Image classification data set "electrical_equipment" (aatif-pathan001/Transfer-Learning-Projects on GitHub). Class labels (6): breaker, closed blade disconnect switch, current transformer, porcelain pin insulator, power transformer, recloser.

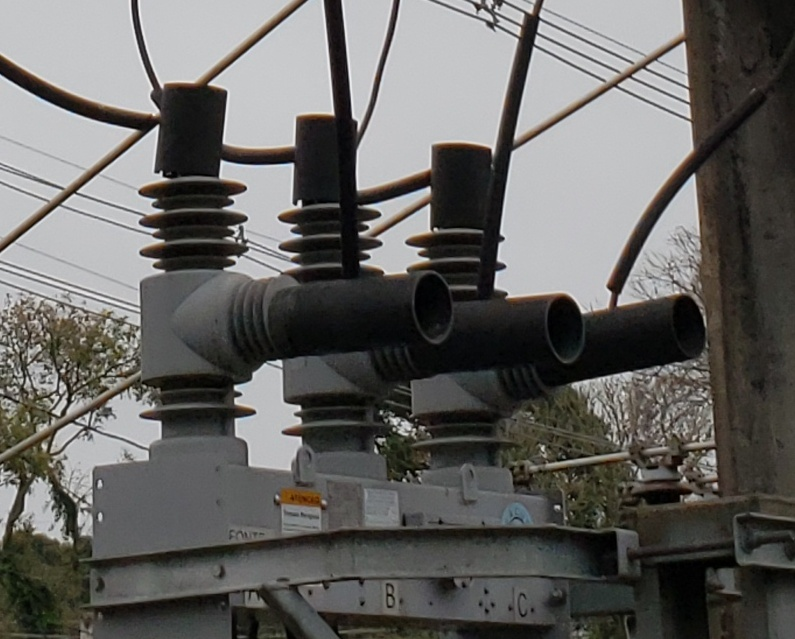
Label: recloser

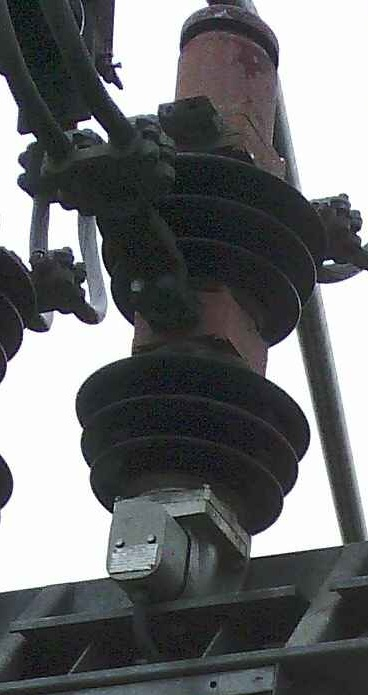
Label: breaker

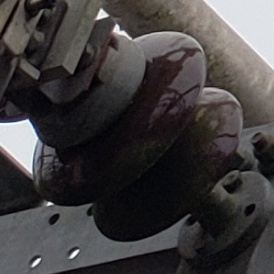
Label: porcelain pin insulator

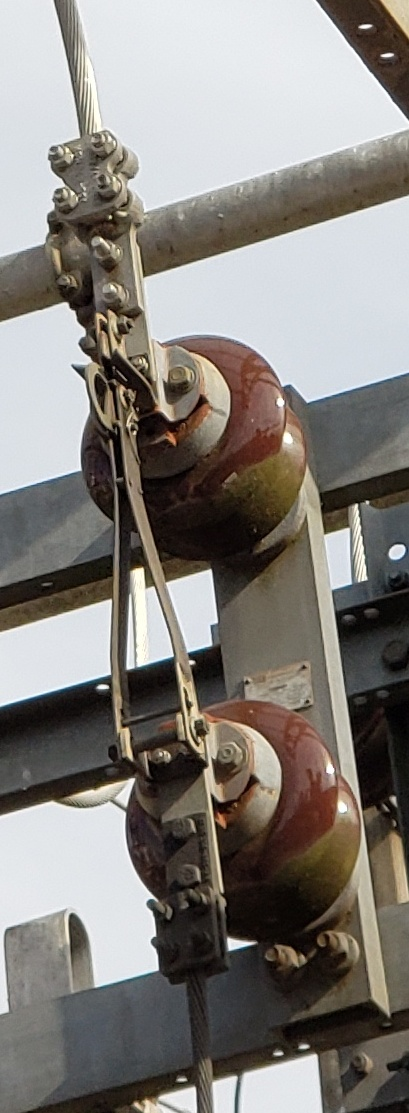
Label: closed blade disconnect switch

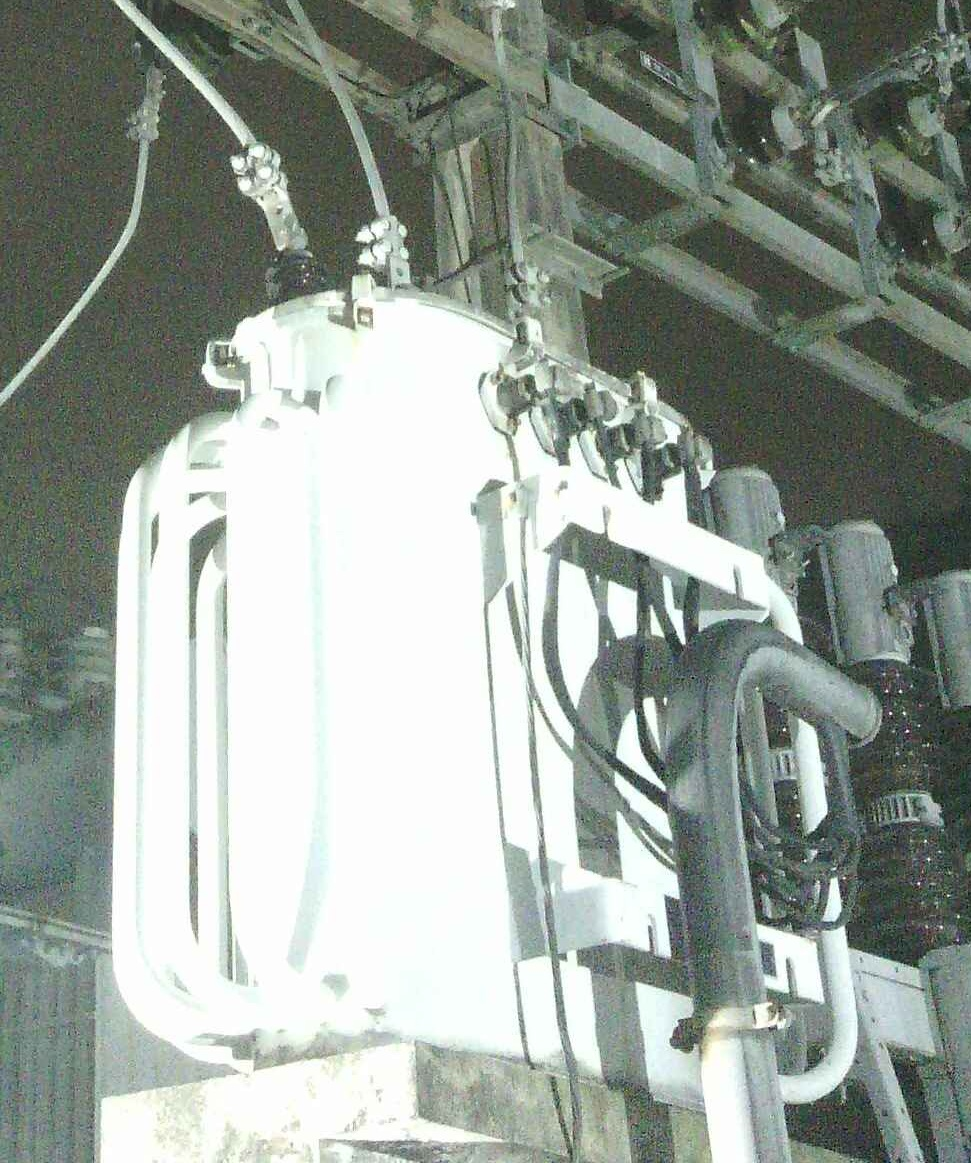
Label: power transformer

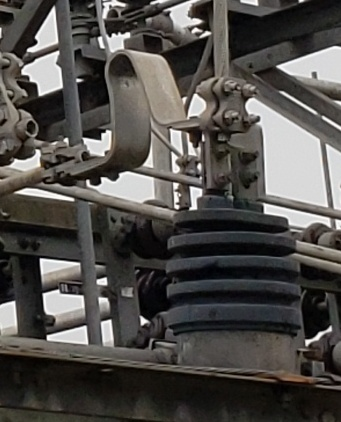
Label: current transformer
